Dataset: dataset_split (GitHub, hakimlutfi46/DBS-image-classification). Classes: boot, sandal, shoe.

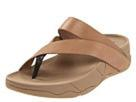
Label: sandal

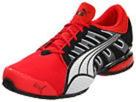
Label: shoe

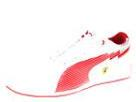
Label: shoe

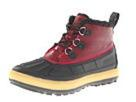
Label: boot

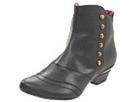
Label: boot

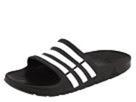
Label: sandal
